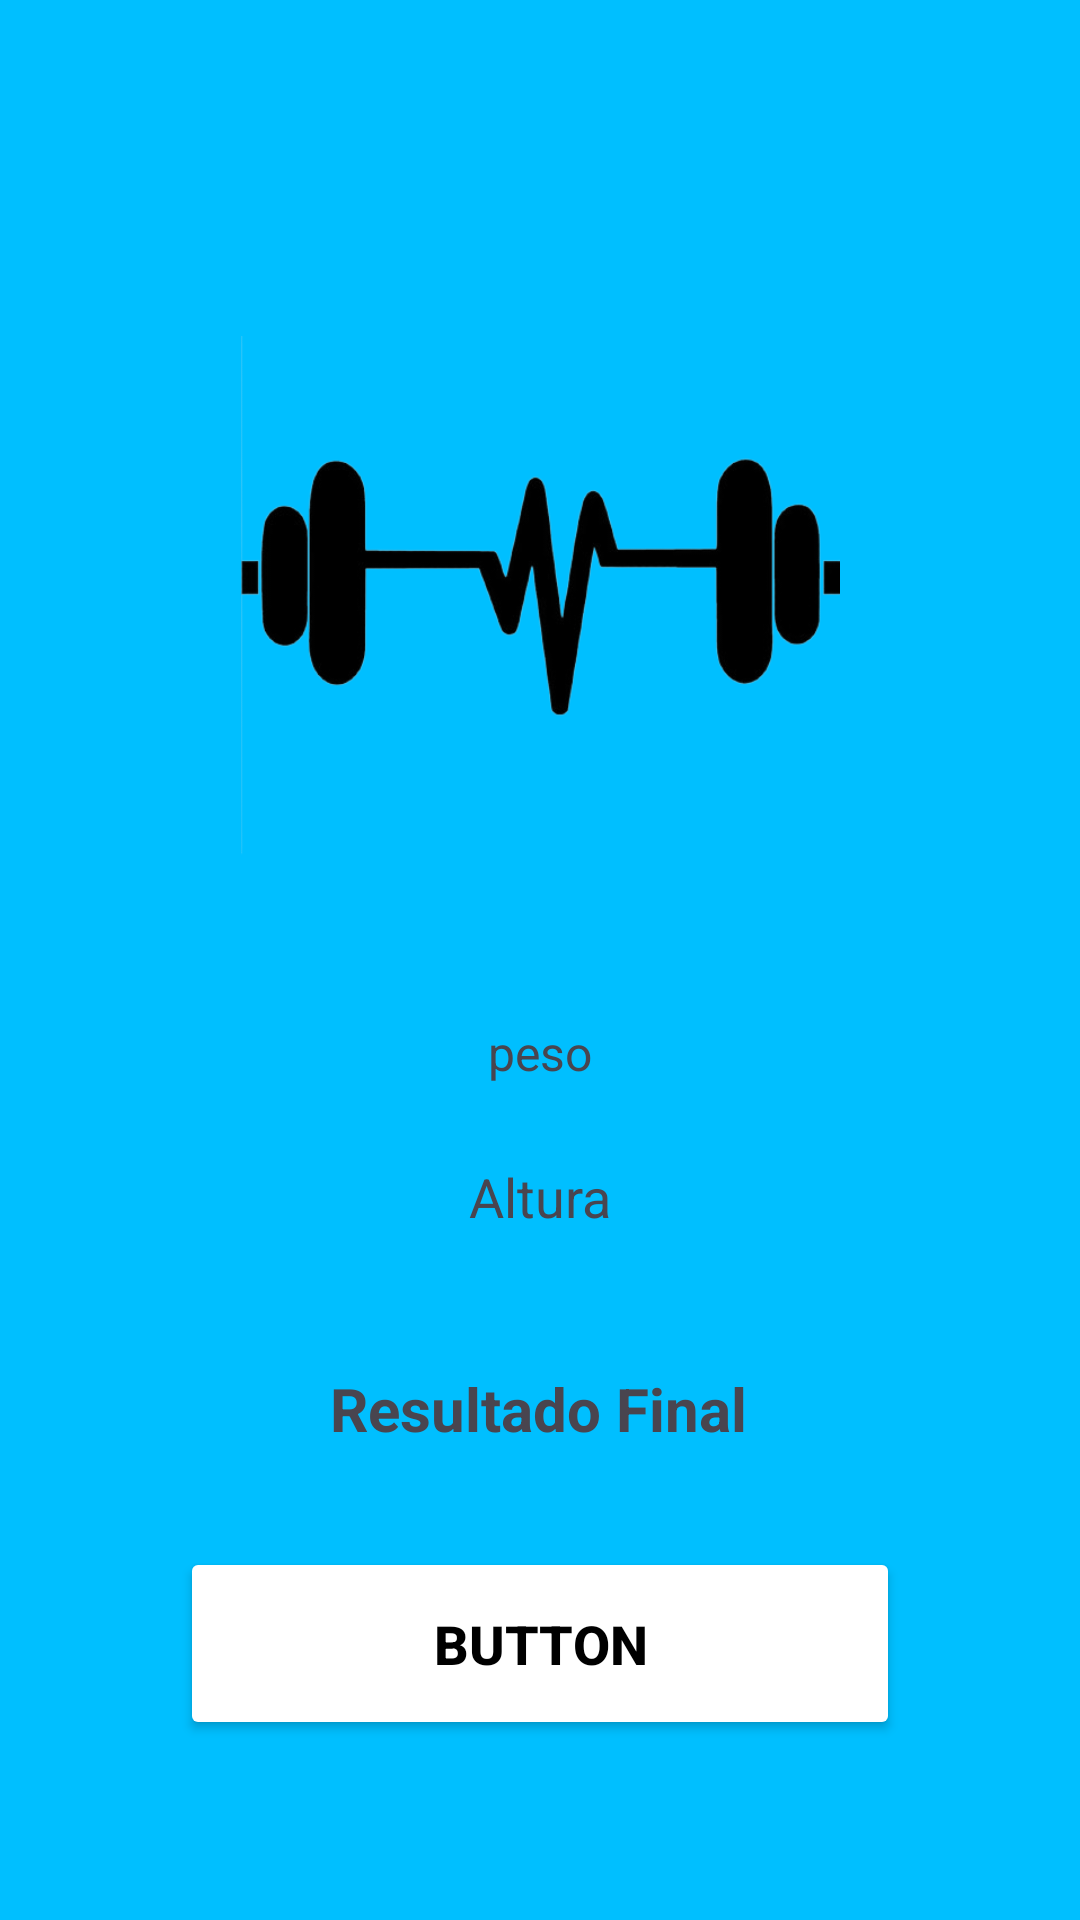

Reconstruct the res/layout file that produces this screen, plus the resources it refers to.
<!-- AndroidManifest.xml: application theme Theme.CalculandoIMC -->
<!-- res/layout/fragment_resultado.xml -->
<?xml version="1.0" encoding="utf-8"?>
<androidx.constraintlayout.widget.ConstraintLayout xmlns:android="http://schemas.android.com/apk/res/android"
    xmlns:app="http://schemas.android.com/apk/res-auto"
    xmlns:tools="http://schemas.android.com/tools"
    android:layout_width="match_parent"
    android:layout_height="match_parent"
    android:background="@color/deepSkyBlue">

    <ImageView
        android:id="@+id/imgResul"
        android:layout_width="200dp"
        android:layout_height="200dp"
        android:layout_marginTop="100dp"
        app:layout_constraintEnd_toEndOf="parent"
        app:layout_constraintStart_toStartOf="parent"
        app:layout_constraintTop_toTopOf="parent"
        app:srcCompat="@drawable/academiapeso" />

    <TextView
        android:id="@+id/txtResul"
        android:layout_width="wrap_content"
        android:layout_height="wrap_content"
        android:layout_marginTop="45dp"
        android:text="Resultado Final"
        android:textSize="20sp"
        android:textStyle="bold"
        app:layout_constraintEnd_toEndOf="parent"
        app:layout_constraintHorizontal_bias="0.498"
        app:layout_constraintStart_toStartOf="parent"
        app:layout_constraintTop_toBottomOf="@+id/txtAltura" />

    <TextView
        android:id="@+id/txtPeso"
        android:layout_width="wrap_content"
        android:layout_height="wrap_content"
        android:layout_marginTop="40dp"
        android:text="peso"
        android:textSize="16sp"
        app:layout_constraintEnd_toEndOf="parent"
        app:layout_constraintStart_toStartOf="parent"
        app:layout_constraintTop_toBottomOf="@+id/imgResul" />

    <TextView
        android:id="@+id/txtAltura"
        android:layout_width="wrap_content"
        android:layout_height="wrap_content"
        android:layout_marginTop="25dp"
        android:text="Altura"
        android:textSize="18sp"
        app:layout_constraintEnd_toEndOf="parent"
        app:layout_constraintStart_toStartOf="parent"
        app:layout_constraintTop_toBottomOf="@+id/txtPeso" />

    <Button
        android:id="@+id/btnVoltar"
        android:layout_width="0dp"
        android:layout_height="wrap_content"
        android:layout_marginStart="60dp"
        android:layout_marginEnd="60dp"
        android:layout_marginBottom="60dp"
        android:backgroundTint="@color/white"
        android:padding="20dp"
        android:text="Button"
        android:textColor="@color/black"
        android:textSize="18sp"
        android:textStyle="bold"
        app:layout_constraintBottom_toBottomOf="parent"
        app:layout_constraintEnd_toEndOf="parent"
        app:layout_constraintStart_toStartOf="parent" />
</androidx.constraintlayout.widget.ConstraintLayout>
<!-- resources referenced by this layout -->
<resources>
  <color name="black">#FF000000</color>
  <color name="deepSkyBlue">#00BFFF</color>
  <color name="white">#FFFFFFFF</color>
  <!-- drawable academiapeso: png bitmap (drawable, 50479 bytes) -->
  <style name="Theme.CalculandoIMC" parent="Base.Theme.CalculandoIMC" />
  <style name="Base.Theme.CalculandoIMC" parent="Theme.Material3.DayNight.NoActionBar">
          
          
      </style>
</resources>
